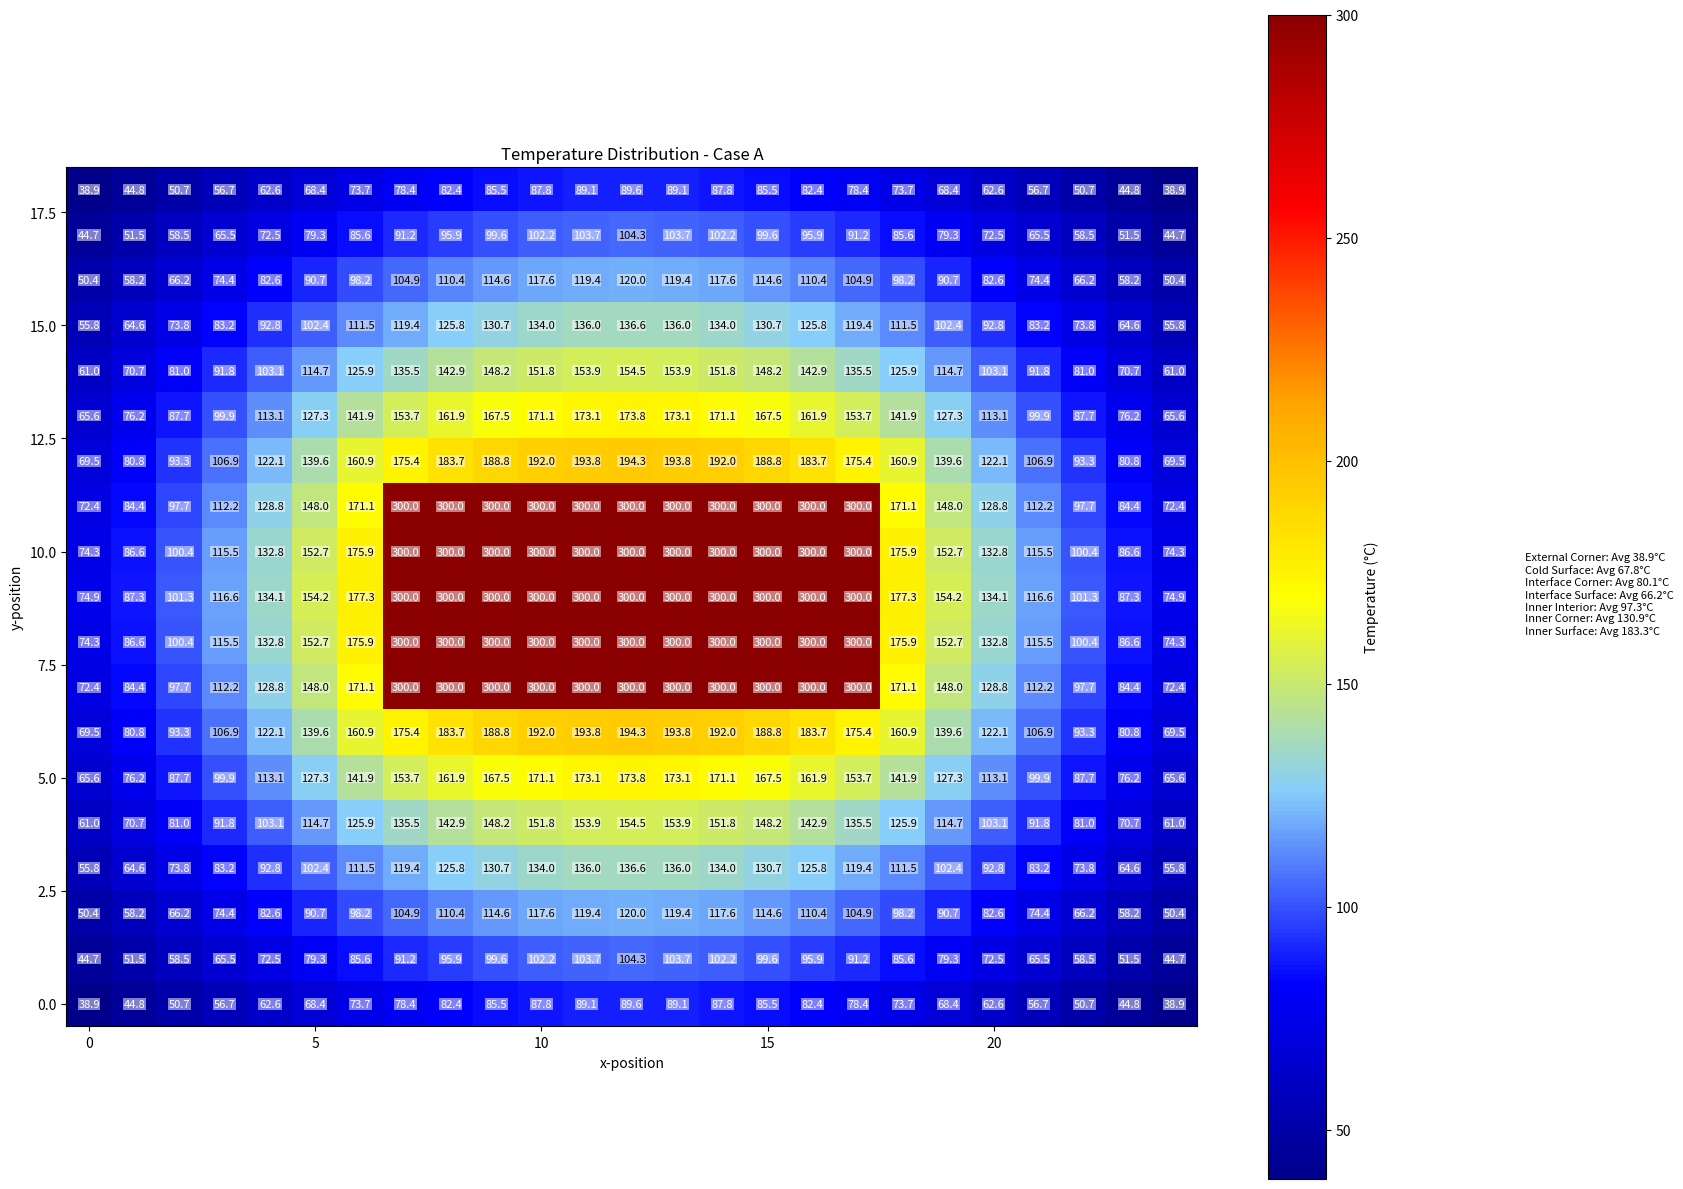
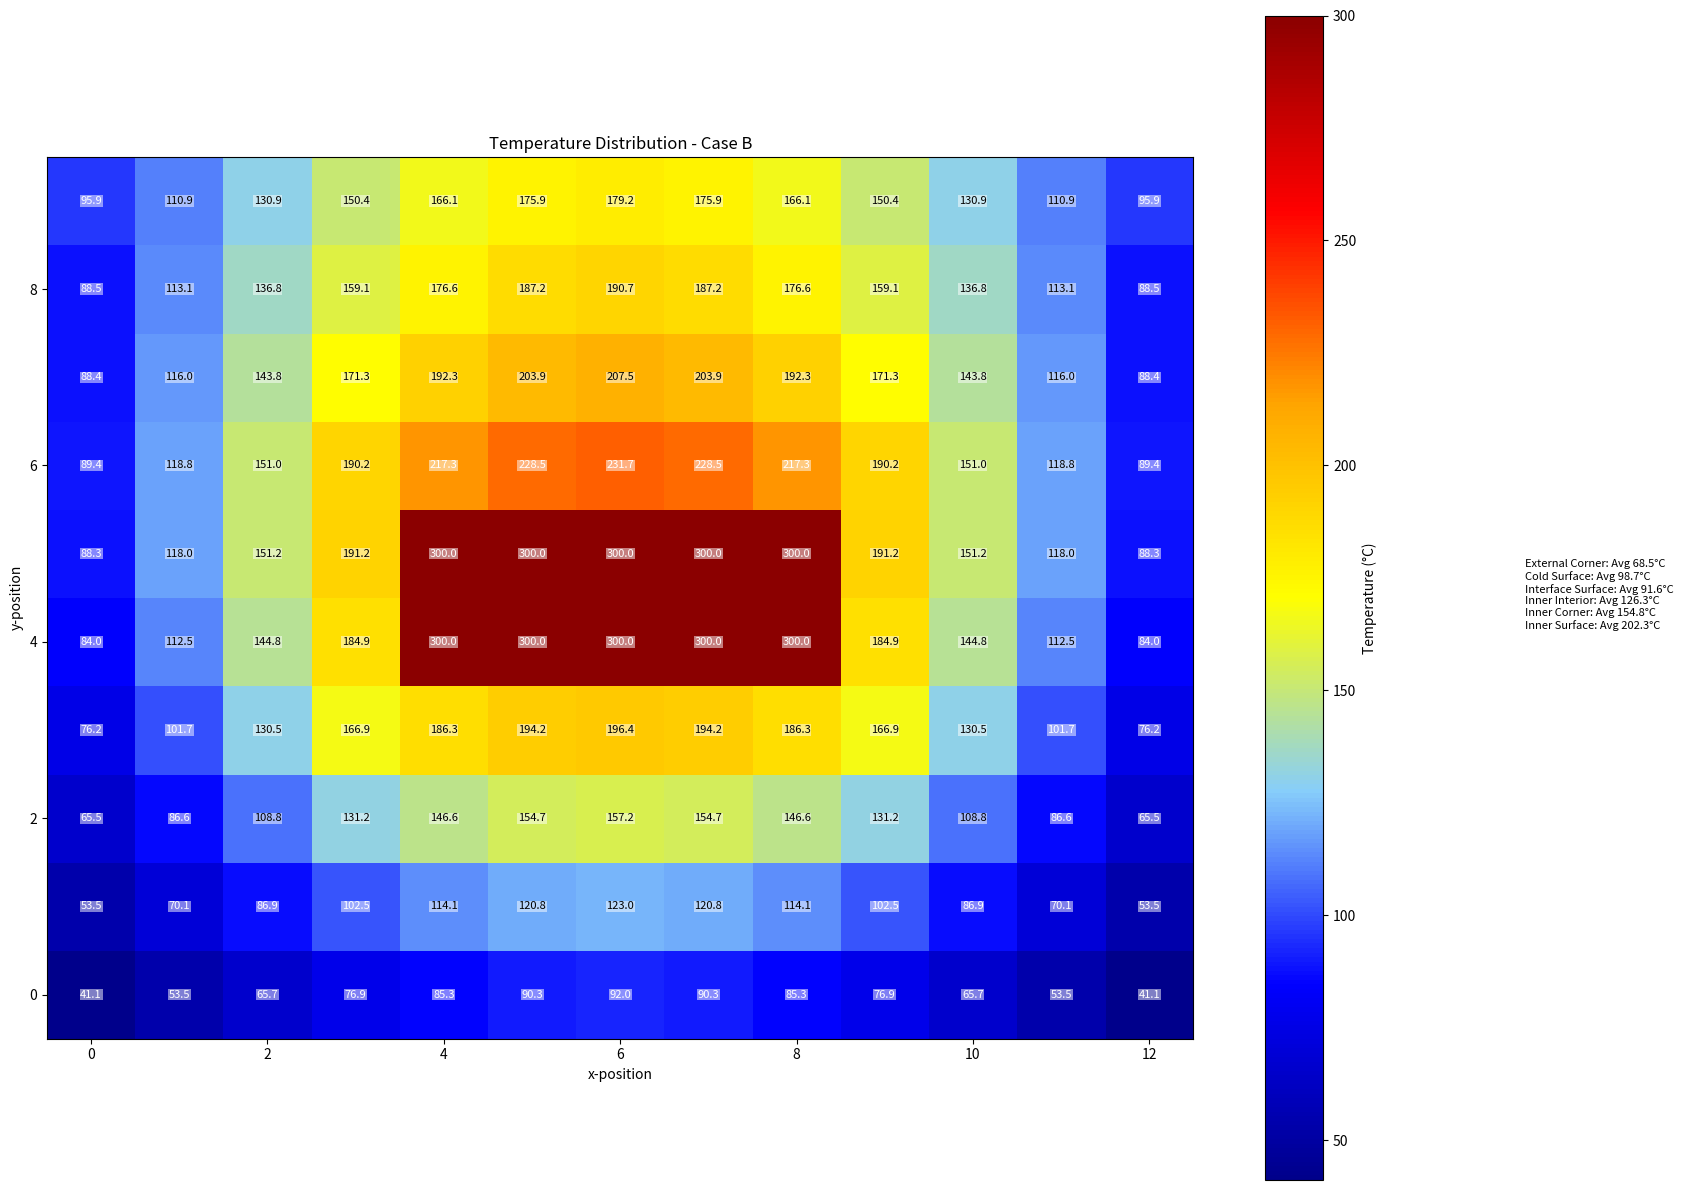

Source code (Python) for these figures, in order:
import numpy as np
from scipy.sparse import lil_matrix, csc_matrix
from scipy.sparse.linalg import spsolve
import matplotlib.pyplot as plt
from enum import Enum
from typing import List, Tuple, Set
from matplotlib.colors import LinearSegmentedColormap

class NodeType(Enum):
    HOT_FLUID = -1
    EXTERNAL_CORNER = 1
    COLD_SURFACE = 2
    ROOM_SURFACE = 3
    OUTER_INTERIOR = 4
    INTERFACE_CORNER = 5
    INTERFACE_SURFACE = 6
    INNER_INTERIOR = 7
    INNER_CORNER = 8
    INNER_SURFACE = 9



class ChimneyAnalysis:
    def __init__(self, nx=13, ny=10, case='a', refinement_factor=1, grid_size=0.2):
        # Thermal properties
        self.T_cold = 4.0
        self.T_room = 24.0
        self.T_hot = 300.0
        self.h_cold = 25.0
        self.h_room = 4.0
        self.h_hot = 90.0
        self.k_inner = 45.0
        self.k_outer = 15.0
        
        # Grid properties
        self.base_nx = nx
        self.base_ny = ny
        self.refinement_factor = refinement_factor
        self.nx = (nx-1) * refinement_factor + 1
        self.ny = (ny-1) * refinement_factor + 1
        self.dx = grid_size / refinement_factor
        self.case = case.lower()
        
        # initialize grids
        base_node_types = self.setup_base_node_types()
        self.node_types = self.create_refined_grid(base_node_types, refinement_factor)
    
    def create_refined_grid(self, coarse_grid, refinement_factor=2):
        """Create a refined grid by first placing corners, then filling surfaces between them then filling the regions"""
        ny, nx = coarse_grid.shape
        refined_ny = (ny-1) * refinement_factor + 1
        refined_nx = (nx-1) * refinement_factor + 1
        refined_grid = np.zeros((refined_ny, refined_nx), dtype=int)
        
        # Step 1: Map corner points to their new positions in refined grid
        corner_mapping = {}  # original corner positions and their new positions
        for i in range(ny):
            for j in range(nx):
                if coarse_grid[i, j] in [NodeType.EXTERNAL_CORNER.value, 
                                    NodeType.INTERFACE_CORNER.value,
                                    NodeType.INNER_CORNER.value]:
                    # Calculate new position in refined grid
                    refined_i = i * refinement_factor
                    refined_j = j * refinement_factor
                    refined_grid[refined_i, refined_j] = coarse_grid[i, j]
                    corner_mapping[(i, j)] = (refined_i, refined_j)
        
        # Step 2: Fill surfaces between corners
        def fill_between(pos1, pos2, node_type):
            y1, x1 = pos1
            y2, x2 = pos2
            # If horizontal line
            if y1 == y2:
                for x in range(min(x1, x2) + 1, max(x1, x2)):
                    refined_grid[y1, x] = node_type
            # If vertical line
            elif x1 == x2:
                for y in range(min(y1, y2) + 1, max(y1, y2)):
                    refined_grid[y, x1] = node_type
        
        # Fill external surfaces
        # Get corners for each type
        external_corners = sorted([(i, j) for (i, j), type_val in corner_mapping.items() 
                                if coarse_grid[i, j] == NodeType.EXTERNAL_CORNER.value])
        interface_corners = sorted([(i, j) for (i, j), type_val in corner_mapping.items() 
                                if coarse_grid[i, j] == NodeType.INTERFACE_CORNER.value])
        inner_corners = sorted([(i, j) for (i, j), type_val in corner_mapping.items() 
                            if coarse_grid[i, j] == NodeType.INNER_CORNER.value])
        
        # Connect corners with surfaces
        for i in range(len(external_corners)):
            curr_corner = external_corners[i]
            for next_corner in external_corners[i+1:]:
                if curr_corner[0] == next_corner[0] or curr_corner[1] == next_corner[1]:
                    fill_between(corner_mapping[curr_corner], corner_mapping[next_corner], 
                            NodeType.COLD_SURFACE.value)
        
        for i in range(len(interface_corners)):
            curr_corner = interface_corners[i]
            for next_corner in interface_corners[i+1:]:
                if curr_corner[0] == next_corner[0] or curr_corner[1] == next_corner[1]:
                    fill_between(corner_mapping[curr_corner], corner_mapping[next_corner], 
                            NodeType.INTERFACE_SURFACE.value)
        
        for i in range(len(inner_corners)):
            curr_corner = inner_corners[i]
            for next_corner in inner_corners[i+1:]:
                if curr_corner[0] == next_corner[0] or curr_corner[1] == next_corner[1]:
                    fill_between(corner_mapping[curr_corner], corner_mapping[next_corner], 
                            NodeType.INNER_SURFACE.value)
        
        # Step 3: Fill regions
        # Get boundary coordinates for each region
        inner_y_min = min(corner_mapping[c][0] for c in inner_corners)
        inner_y_max = max(corner_mapping[c][0] for c in inner_corners)
        inner_x_min = min(corner_mapping[c][1] for c in inner_corners)
        inner_x_max = max(corner_mapping[c][1] for c in inner_corners)
        
        interface_y_min = min(corner_mapping[c][0] for c in interface_corners)
        interface_y_max = max(corner_mapping[c][0] for c in interface_corners)
        interface_x_min = min(corner_mapping[c][1] for c in interface_corners)
        interface_x_max = max(corner_mapping[c][1] for c in interface_corners)
        
        # Fill HOT_FLUID region (inside inner corners)
        for y in range(inner_y_min + 1, inner_y_max):
            for x in range(inner_x_min + 1, inner_x_max):
                if refined_grid[y, x] == 0:
                    refined_grid[y, x] = NodeType.HOT_FLUID.value
        
        # Fill INNER_INTERIOR region (between interface corners but not in HOT_FLUID)
        for y in range(interface_y_min + 1, interface_y_max):
            for x in range(interface_x_min + 1, interface_x_max):
                if refined_grid[y, x] == 0:  # Only fill zeros
                    refined_grid[y, x] = NodeType.INNER_INTERIOR.value
        
        # Fill OUTER_INTERIOR (any remaining zeros)
        for y in range(refined_ny):
            for x in range(refined_nx):
                if refined_grid[y, x] == 0:
                    refined_grid[y, x] = NodeType.OUTER_INTERIOR.value
        
        return refined_grid

    def setup_base_node_types(self):
        """Setup grid with just corner positions defined"""
        # initializing empty grid
        base = np.zeros((self.base_ny, self.base_nx), dtype=int)
        
        external_corners = [
            (0, 0),
            (0, -1),
            (-1, 0),
            (-1, -1)
        ]
        
        interface_corners = [
            (1, 1),
            (1, -2),
            (-2, 1),
            (-2, -2)
        ]
        
        inner_corners = [
            (3, 3),
            (3, -4),
            (-4, 3),
            (-4, -4)
        ]
        # physical -> numpy array coordinates conversion by index reversing.
        for x, y in external_corners:
            base[y, x] = NodeType.EXTERNAL_CORNER.value
            
        for x, y in interface_corners:
            base[y, x] = NodeType.INTERFACE_CORNER.value
            
        for x, y in inner_corners:
            base[y, x] = NodeType.INNER_CORNER.value
        
        return base

    def get_node_number(self, x: int, y: int) -> int:
        """Convert x,y coordinates to node number.
        x: horizontal position (0 to nx-1)
        y: vertical position (0 to ny-1)"""
        return y * self.nx + x

    def get_convection_params(self, x: int, y: int) -> Tuple[float, float]:
        """Get convection parameters (h, T_inf) based on position and case.
        Parameters based on physical position (bottom-left origin)"""
        if self.case == 'b' and y == self.ny-1:  # top surface for case B
            return self.h_room, self.T_room
        return self.h_cold, self.T_cold

    def get_corner_type(self, x: int, y: int) -> str:
        """Determine corner type based on position"""
        node_type = self.node_types[self.ny-1-y, x]  # convert to array indices
        if node_type != NodeType.EXTERNAL_CORNER.value:
            return None

        is_left = (x == 0)
        is_right = (x == self.nx-1)
        is_bottom = (y == 0)
        is_top = (y == self.ny-1)
        
        if is_top and is_right: return 'tr'
        if is_top and is_left: return 'tl'
        if is_bottom and is_right: return 'br'
        if is_bottom and is_left: return 'bl'
        return None
    
    def get_node_type(self, x: int, y: int) -> int:
        """Get node type at physical coordinates (x,y)"""
        # convert from physical coordinates to array indices
        array_y = self.ny - 1 - y
        return self.node_types[array_y, x]
    
    def get_neighbors(self, x: int, y: int) -> dict:
        """Get valid neighbor coordinates for a given position"""
        # all possible neighbors
        neighbors = {
            'n': (x, y+1),
            's': (x, y-1),
            'e': (x+1, y),
            'w': (x-1, y)
        }
        
        # valid neighbors
        return {
            dir: pos for dir, pos in neighbors.items() 
            if 0 <= pos[0] < self.nx and 0 <= pos[1] < self.ny
            and self.get_node_type(pos[0], pos[1]) != NodeType.HOT_FLUID.value
        }

    def has_hot_fluid_neighbor(self, x: int, y: int) -> bool:
        """Check if any neighboring position has hot fluid"""
        neighbor_positions = [
            (x-1, y), (x+1, y),  # left, right
            (x, y-1), (x, y+1)   # below, above
        ]
        return (any(
            0 <= nx < self.nx and 0 <= ny < self.ny and 
            self.get_node_type(nx, ny) == NodeType.HOT_FLUID.value
            for nx, ny in neighbor_positions
        )or self.get_node_type(x,y) == NodeType.INNER_CORNER.value) 

    def set_node_equations(self, A, b, x, y):
        """Set equations for node at position (x,y), handle the following node types:
           - EXTERNAL_CORNER
           - EXTERNAL_SURFACE
           - INTERFACE_CORNER
           - INTERFACE_SURFACE
           - INNER_CORNER
           - INNER_SURFACE
           - INNER_INTERIOR
        """
        node_type = self.node_types[self.ny-1-y, x]  # Convert to array indices
        node = self.get_node_number(x, y)
        dx = self.dx
        
        #print(f"Processing node at ({x},{y}) - Type: {NodeType(node_type).name}")
        
        if node_type == NodeType.HOT_FLUID.value:
            A[node, node] = 1
            b[node] = self.T_hot
            return

        # Get valid neighbors for this node
        neighbors = self.get_neighbors(x, y)

        # Handle different node types
        if node_type == NodeType.EXTERNAL_CORNER.value:
            k = self.k_outer
            h, T_inf = self.get_convection_params(x, y)
            corner_type = self.get_corner_type(x, y)
            
            if corner_type == 'tr':    valid_dirs = ['w', 's']
            elif corner_type == 'tl':   valid_dirs = ['e', 's']
            elif corner_type == 'br':   valid_dirs = ['w', 'n']
            elif corner_type == 'bl':   valid_dirs = ['e', 'n']
            else: raise ValueError(f"Invalid corner position at ({x},{y})")
            
            for dir, pos in neighbors.items():
                if dir in valid_dirs:
                    neighbor_node = self.get_node_number(*pos)
                    A[node, neighbor_node] = 1
                    
            A[node, node] = -2 * (((h * dx) / k) + 1)
            b[node] = (-2 * h * dx * T_inf )/ k # RHS term
            
        elif node_type == NodeType.INNER_CORNER.value:
            k = self.k_inner
            h = self.h_hot
            
            # check which neighbors are hot fluid to determine corner orientation
            has_hot_fluid = {
                    dir: self.has_hot_fluid_neighbor(*pos)
                    for dir, pos in neighbors.items()
                }
            # Based on equation 4.41: 2(T_{m-1,n} + T_{m,n+1}) + (T_{m+1,n} + T_{m,n-1})
            corner_coeffs = {}
            if has_hot_fluid.get('n') and has_hot_fluid.get('e'):
                corner_coeffs = {'s': 2, 'w': 2, 'n': 1, 'e': 1}
            elif has_hot_fluid.get('n') and has_hot_fluid.get('w'):
                corner_coeffs = {'s': 2, 'e': 2, 'n': 1, 'w': 1}
            elif has_hot_fluid.get('s') and has_hot_fluid.get('e'):
                corner_coeffs = {'n': 2, 'w': 2, 's': 1, 'e': 1}
            elif has_hot_fluid.get('s') and has_hot_fluid.get('w'):
                corner_coeffs = {'n': 2, 'e': 2, 's': 1, 'w': 1}
            else:
                raise ValueError(f"Inner corner at ({x},{y}) not properly adjacent to hot fluid")
                
            for dir, pos in neighbors.items():
                neighbor_node = self.get_node_number(*pos)
                if dir in corner_coeffs:
                    A[node, neighbor_node] = corner_coeffs[dir]
                    
            A[node, node] = -2 * (3 + ((h * dx) / k))
            b[node] = (-2 * h * dx * self.T_hot) / k
            
        elif node_type == NodeType.INNER_SURFACE.value:
            k = self.k_inner
            h = self.h_hot
            
            all_dirs = {'n', 's', 'e', 'w'}
            # get missing direction (this will be where hot fluid is)
            hot_dir = next(dir for dir in all_dirs if dir not in neighbors.keys())
            
            # opposite direction to hot fluid gets double coefficient
            double_coef_dir = {
                'n': 's',
                's': 'n',
                'e': 'w',
                'w': 'e'
            }[hot_dir]
            
            # parallel directions (perpendicular to hot fluid direction)
            single_coef_dirs = ['n', 's'] if hot_dir in ['e', 'w'] else ['e', 'w']

            for dir, pos in neighbors.items():
                neighbor_node = self.get_node_number(*pos)
                if dir == double_coef_dir:
                    A[node, neighbor_node] = 2
                elif dir in single_coef_dirs:
                    A[node, neighbor_node] = 1
                        
            A[node, node] = -2 * (((h * dx) / k) + 2)
            b[node] = -2 * h * dx * self.T_hot / k  # RHS term
            
        elif node_type in [NodeType.COLD_SURFACE.value, NodeType.ROOM_SURFACE.value]:
            k = self.k_outer
            h, T_inf = self.get_convection_params(x, y)
            
            # check if node is actually on boundary
            if not (x == 0 or x == self.nx-1 or y == 0 or y == self.ny-1):
                A[node, node] = -4
                for _, pos in neighbors.items():
                    neighbor_node = self.get_node_number(*pos)
                    A[node, neighbor_node] = 1
                b[node] = 0
                return
            
            all_dirs = {'n', 's', 'e', 'w'}
            # determine surface direction
            if x == 0:           # Left surface
                surface_dir = 'w'
            elif x == self.nx-1: # Right surface
                surface_dir = 'e'
            elif y == 0:         # Bottom surface
                surface_dir = 's'
            elif y == self.ny-1: # Top surface
                surface_dir = 'n'
            else:
                raise ValueError(f"Surface node at ({x},{y}) not on boundary")
            double_coef_dir = {
                    'n': 's',
                    's': 'n',
                    'e': 'w',
                    'w': 'e'
                }[surface_dir]
            single_coef_dirs = ['n', 's'] if surface_dir in ['e', 'w'] else ['e', 'w']
            for dir, pos in neighbors.items():
                neighbor_node = self.get_node_number(*pos)
                if dir == double_coef_dir:
                    A[node, neighbor_node] = 2
                elif dir in single_coef_dirs:
                    A[node, neighbor_node] = 1
                    
            A[node, node] = -2 * (((h * dx) / k) + 2)
            b[node] = -2 * h * dx * T_inf / k
            
        elif node_type == NodeType.INNER_INTERIOR.value:
            # Standard 5-point stencil for interior nodes (Equation 4.29)
            A[node, node] = -4  # Center node coefficient
            for _, pos in neighbors.items():
                neighbor_node = self.get_node_number(*pos)
                A[node, neighbor_node] = 1  # Neighbor coefficients
            b[node] = 0  # RHS term

        elif node_type == NodeType.INTERFACE_SURFACE.value:
            k1 = self.k_inner
            k2 = self.k_outer
            
            # determine interface orientation (v | h)
            all_dirs = {'n', 's', 'e', 'w'}
            inner_neighbors = set()
            outer_neighbors = set()
            for dir, pos in neighbors.items():
                neighbor_type = self.get_node_type(*pos)
                if neighbor_type in [NodeType.INNER_INTERIOR.value, NodeType.INNER_SURFACE.value, NodeType.INNER_CORNER.value]:
                    inner_neighbors.add(dir)
                else:
                    outer_neighbors.add(dir)
            
            # vertical interface (east-west neighbors are different materials)
            if 'e' in inner_neighbors and 'w' in outer_neighbors or 'w' in inner_neighbors and 'e' in outer_neighbors:
                # harmonic mean for east-west conduction
                k_harmonic = 2 * k1 * k2 / (k1 + k2)
                # regular averaging for north-south conduction
                k_avg = (k1 + k2) / 2
                
                for dir, pos in neighbors.items():
                    neighbor_node = self.get_node_number(*pos)
                    if dir in ['e', 'w']:
                        A[node, neighbor_node] = 1/k_harmonic * (1 / (dx * dx))
                    else:  # 'n', 's'
                        A[node, neighbor_node] = 1/k_avg * (1 / (dx * dx))
                A[node, node] = -2 * (1/k_harmonic + 1/k_avg) * (1 / (dx * dx))
                
            # horizontal interface (north-south neighbors are different materials)
            else:
                # harmonic mean for north-south conduction
                k_harmonic = 2 * k1 * k2 / (k1 + k2)
                # regular averaging for east-west conduction
                k_avg = (k1 + k2) / 2
                
                for dir, pos in neighbors.items():
                    neighbor_node = self.get_node_number(*pos)
                    if dir in ['n', 's']:
                        A[node, neighbor_node] = 1/k_harmonic * (1 / (dx * dx))
                    else:  # 'e', 'w'
                        A[node, neighbor_node] = 1/k_avg * (1 / (dx * dx))
                A[node, node] = -2 * (1/k_harmonic + 1/k_avg) * (1 / (dx * dx))
            
            b[node] = 0  # No heat generation at interface

        elif node_type == NodeType.INTERFACE_CORNER.value:
            k1 = self.k_inner
            k2 = self.k_outer
            k_harmonic = 2 * k1 * k2 / (k1 + k2)
            
            inner_neighbors = set()
            outer_neighbors = set()
            for dir, pos in neighbors.items():
                neighbor_type = self.get_node_type(*pos)
                if neighbor_type in [NodeType.INNER_INTERIOR.value, NodeType.INNER_SURFACE.value, NodeType.INNER_CORNER.value]:
                    inner_neighbors.add(dir)
                else:
                    outer_neighbors.add(dir)
            
            for dir, pos in neighbors.items():
                neighbor_node = self.get_node_number(*pos)
                if dir in inner_neighbors:
                    A[node, neighbor_node] = 1/k1 * (1 / (dx * dx))
                else:
                    A[node, neighbor_node] = 1/k2 * (1 / (dx * dx))
            
            # Central coefficient combines both materials' effects
            A[node, node] = -1 * (len(inner_neighbors)/k1 + len(outer_neighbors)/k2) * (1 / (dx * dx))
            b[node] = 0  # No heat generation at interface corner

        elif node_type == NodeType.OUTER_INTERIOR.value:
            # Standard 5-point stencil
            A[node, node] = -4  # Center node coefficient
            for _, pos in neighbors.items():
                neighbor_node = self.get_node_number(*pos)
                A[node, neighbor_node] = 1  # Neighbor coefficients
            b[node] = 0  # RHS term


    def create_system(self):
        """Create the system matrix and RHS vector."""
        n = self.nx * self.ny
        A = lil_matrix((n, n)) # best sparse matrix for incremental building
        b = np.zeros(n) # RHS vector
        
        # Loop starting from top-left, moving right and then down
        for y in range(self.ny-1, -1, -1):  # Start from ny-1 down to 0
            for x in range(self.nx):         # Left to right
                self.set_node_equations(A, b, x, y)
        
        return csc_matrix(A), b # best sparse matrix for arithmetic operations e.g. solving linear system

    def solve(self):
        """Solve the system for temperature distribution."""
        A, b = self.create_system() # A: discretized heat eqn coefficient matrix, b: RHS vector containing boundary conditions
        print("A:\n",A)
        print("b:\n",b)
        T = spsolve(A, b) # sparse linear equation solver
        return T.reshape((self.ny, self.nx))

    def plot_solution(self, T):
        """Plot the temperature distribution."""
        plt.figure(figsize=(15, 12))
        colors = ['darkblue', 'blue', 'lightskyblue', 'yellow', 'orange', 'red', 'darkred']
        custom_cmap = LinearSegmentedColormap.from_list("custom", colors, N=256)
        
        im = plt.imshow(T, cmap=custom_cmap, origin='lower')
        plt.colorbar(im, label='Temperature (°C)')
        plt.title(f'Temperature Distribution - Case {self.case.upper()}')
        
        for y in range(self.ny):
            for x in range(self.nx):
                temp_value = T[y, x]
                temp_norm = (temp_value - T.min()) / (T.max() - T.min())
                text_color = 'black' if 0.25 < temp_norm < 0.65 else 'white'
                
                plt.text(x, y, f'{temp_value:.1f}', 
                        ha='center', va='center',
                        color=text_color, fontsize=8,
                        bbox=dict(facecolor='white', alpha=0.5, 
                                edgecolor='none', pad=0.5))
        # node type legend
        node_types = {
            'Hot Fluid': 0,
            'External Corner': 1,
            'Cold Surface': 2,
            'Room Surface': 3,
            'Interface Corner': 4,
            'Interface Surface': 5,
            'Inner Interior': 6,
            'Inner Corner': 7,
            'Inner Surface': 9
        }
        legend_elements = []
        for name, value in node_types.items():
            mask = self.node_types == value
            if np.any(mask):
                avg_temp = np.mean(T[mask])
                legend_elements.append(f'{name}: Avg {avg_temp:.1f}°C')
        
        plt.figtext(1.02, 0.5, '\n'.join(legend_elements), 
                   fontsize=8, va='center')
        
        plt.xlabel('x-position')
        plt.ylabel('y-position')
        plt.tight_layout()
        plt.show()

def main():
    print("\nSolving Case A...")
    solver_a = ChimneyAnalysis(case='a', refinement_factor=2)
    T_a = solver_a.solve()
    solver_a.plot_solution(T_a)

    print("\nSolving Case B...")
    solver_b = ChimneyAnalysis(case='b')
    T_b = solver_b.solve()
    solver_b.plot_solution(T_b)

if __name__ == "__main__":
    main()
